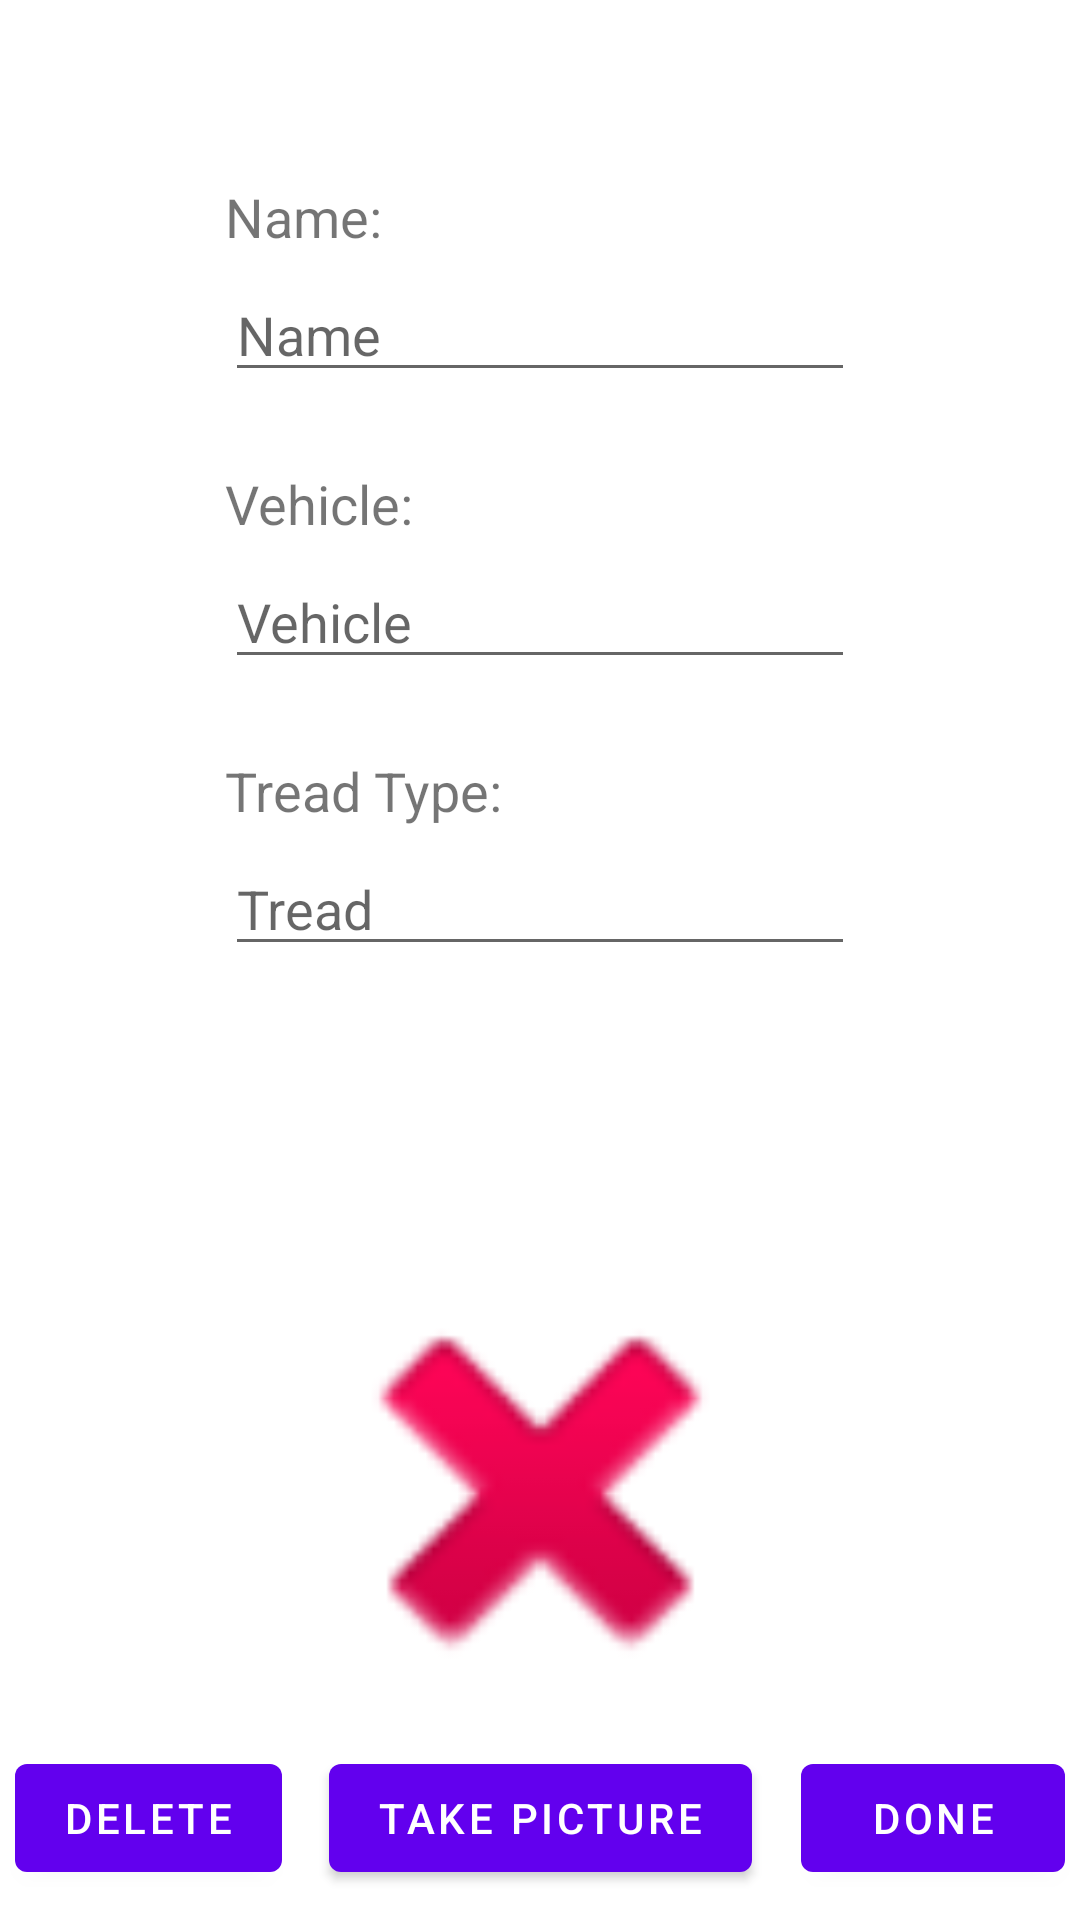

Produce the Android XML layout that renders to this screen, including the resource entries it uses.
<!-- AndroidManifest.xml: application theme Theme.TireFinder -->
<!-- res/layout/activity_tire_generator.xml -->
<?xml version="1.0" encoding="utf-8"?>
<androidx.constraintlayout.widget.ConstraintLayout xmlns:android="http://schemas.android.com/apk/res/android"
    xmlns:app="http://schemas.android.com/apk/res-auto"
    xmlns:tools="http://schemas.android.com/tools"
    android:layout_width="match_parent"
    android:layout_height="match_parent"
    tools:context=".TireGenerator">

    <Button
        android:id="@+id/deleteButton"
        android:layout_width="wrap_content"
        android:layout_height="wrap_content"
        android:layout_marginStart="5dp"
        android:layout_marginBottom="10dp"
        android:text="Delete"
        app:layout_constraintBottom_toBottomOf="parent"
        app:layout_constraintStart_toStartOf="parent" />

    <EditText
        android:id="@+id/treadEditText"
        android:layout_width="wrap_content"
        android:layout_height="wrap_content"
        android:layout_marginTop="5dp"
        android:ems="10"
        android:hint="Tread"
        android:inputType="textPersonName"
        app:layout_constraintStart_toStartOf="@+id/nameEditText"
        app:layout_constraintTop_toBottomOf="@+id/treadView" />

    <TextView
        android:id="@+id/treadView"
        android:layout_width="wrap_content"
        android:layout_height="wrap_content"
        android:layout_marginTop="25dp"
        android:text="Tread Type:"
        android:textSize="18dp"
        app:layout_constraintStart_toStartOf="@+id/nameView"
        app:layout_constraintTop_toBottomOf="@+id/vehicleEditText" />

    <EditText
        android:id="@+id/vehicleEditText"
        android:layout_width="wrap_content"
        android:layout_height="wrap_content"
        android:layout_marginTop="5dp"
        android:ems="10"
        android:hint="Vehicle"
        android:inputType="textPersonName"
        app:layout_constraintStart_toStartOf="@+id/nameEditText"
        app:layout_constraintTop_toBottomOf="@+id/vehicleView" />

    <TextView
        android:id="@+id/vehicleView"
        android:layout_width="wrap_content"
        android:layout_height="wrap_content"
        android:layout_marginTop="25dp"
        android:text="Vehicle:"
        android:textSize="18dp"
        app:layout_constraintStart_toStartOf="@+id/nameView"
        app:layout_constraintTop_toBottomOf="@+id/nameEditText" />

    <TextView
        android:id="@+id/nameView"
        android:layout_width="wrap_content"
        android:layout_height="wrap_content"
        android:layout_marginTop="60dp"
        android:text="Name: "
        android:textSize="18dp"
        app:layout_constraintStart_toStartOf="@+id/nameEditText"
        app:layout_constraintTop_toTopOf="parent" />

    <EditText
        android:id="@+id/nameEditText"
        android:layout_width="wrap_content"
        android:layout_height="wrap_content"
        android:layout_marginTop="5dp"
        android:ems="10"
        android:hint="Name"
        android:inputType="textPersonName"
        app:layout_constraintEnd_toEndOf="parent"
        app:layout_constraintStart_toStartOf="parent"
        app:layout_constraintTop_toBottomOf="@+id/nameView" />

    <ImageView
        android:id="@+id/imageView"
        android:layout_width="169dp"
        android:layout_height="289dp"
        android:layout_marginTop="30dp"
        app:layout_constraintEnd_toEndOf="parent"
        app:layout_constraintStart_toStartOf="parent"
        app:layout_constraintTop_toBottomOf="@+id/treadEditText"
        app:srcCompat="@android:drawable/ic_delete" />

    <Button
        android:id="@+id/pictureButton"
        android:layout_width="wrap_content"
        android:layout_height="wrap_content"
        android:layout_marginBottom="10dp"
        android:text="Take Picture"
        app:layout_constraintBottom_toBottomOf="parent"
        app:layout_constraintEnd_toEndOf="@+id/imageView"
        app:layout_constraintStart_toStartOf="@+id/imageView" />

    <Button
        android:id="@+id/doneButton"
        android:layout_width="wrap_content"
        android:layout_height="wrap_content"
        android:layout_marginEnd="5dp"
        android:layout_marginBottom="10dp"
        android:text="Done"
        app:layout_constraintBottom_toBottomOf="parent"
        app:layout_constraintEnd_toEndOf="parent" />
</androidx.constraintlayout.widget.ConstraintLayout>
<!-- resources referenced by this layout -->
<resources>
  <style name="Theme.TireFinder" parent="Theme.MaterialComponents.DayNight.DarkActionBar">
          
          <item name="colorPrimary">@color/purple_500</item>
          <item name="colorPrimaryVariant">@color/purple_700</item>
          <item name="colorOnPrimary">@color/white</item>
          
          <item name="colorSecondary">@color/teal_200</item>
          <item name="colorSecondaryVariant">@color/teal_700</item>
          <item name="colorOnSecondary">@color/black</item>
          
          <item name="android:statusBarColor">?attr/colorPrimaryVariant</item>
          
      </style>
  <!-- not gathered from this repository: default colours our renderer supplied (Android Studio template values) -->
  <color name="purple_500">#FF6200EE</color>
  <color name="purple_700">#FF3700B3</color>
  <color name="teal_200">#FF03DAC5</color>
  <color name="teal_700">#FF018786</color>
  <color name="black">#FF000000</color>
  <color name="white">#FFFFFFFF</color>
</resources>
